128-way image classification set "Data" from GitHub (carranzaevolve/recono); label vocabulary: 19 Crimes, 4 Soles, 4 Soles variant 1, 4 Soles variant 2, 4 Soles variant 3, 4 Soles variant 4, 4 Soles variant 6, Bacardi, Beringer, Bodegas Franco Espanolas, Campo Viejo, Casillero del Diablo, Concha Toro Lambrusco, Concha Toro Reservado, Concha Toro Trio, Cune, Josh, La Cetto, La Redonda, La Redonda variant 2, Martini, Moet and Chandon, Monte Xanic, Pata Negra, Riunite, Robert Mondavi, Sangre de Cristo, Santa Julia, Santa Rita, Siglo, Sol y Nieve, Sutter Home, Trivento, varios variant 1, Vina Maipo, World Table, Yellow Tail, Alma Mora, Andre, Anis Mico, Apothic, Barefoot, Boones, California Valle blanco, California Valle tinto, Caribe Cooler, Caribe Cooler Ultra, Carlo Rossi, Carlo Rossi fruit red, Carlo Rossi red, Carlo Rossi white, Carlo Rossi rosso frescato, Carnivor, Carnivor cabernet sauvignon, Codorniu, Conti licor, Controy licor naranja, Cool Wine, Cool Wine blanco, Cool Wine fruity blanco, Cool Wine fruity rosado, Cool Wine fruity tinto, Cool Wine rosado, Cool Wine tinto, Dark Horse, Dark Horse cabernet, Dark Horse chardonnay, Dark Horse merlot, Dark Horse rose, Don Simon white, Ederra, Ederra crianza, Ederra reserva, Ederra roble, Flamingo licor, Gallo, Gallo Family, Gallo Family cabernet, Gallo Family chardonnay, Gallo Family merlot, Gallo Family vin white, Gato Negro, Ghost, Ghost Pines, Glen Bays, Jarabe Madrilena, JP Chenet, Las Moras, Los Intocables, Los Pasos, Louis Martini, MacMurray pinot noir, Medusa Gomichela, Medusa Ultravioleta, Mirassou, Mora, Rompope Holandes, Ron Antillano, Santa Helena, Santa Helena cabernet, Santa Helena carmenere, Santa Helena chardonnay, Santa Helena gran reserva cabernet, Santa Helena gran vino, Santa Helena gran vino rose, Santa Helena gran vino tinto, Santa Helena reserva merlot, Santa Helena rose, Santa Helena varietal cabernet sauvignon, Santa Helena varietal carmenere, Santa Helena varietal chardonnay, Santa Helena varietal merlot, San Telmo, San Telmo cabernet, San Telmo malbec, San Telmo rosado, Septima, Tarapaca, Tequila Jarana, Tequila Mayorazgo, Tequila Viuda de Romero, Tarapaca gran reserva cabernet, Tarapaca gran reserva carmenere, Tarapaca reserva cabernet, Tarapaca reserva carmenere, Trapiche, Tres Coronas, Vodka Karat.

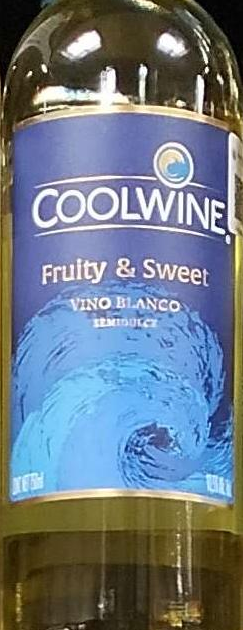
Label: Cool Wine fruity blanco

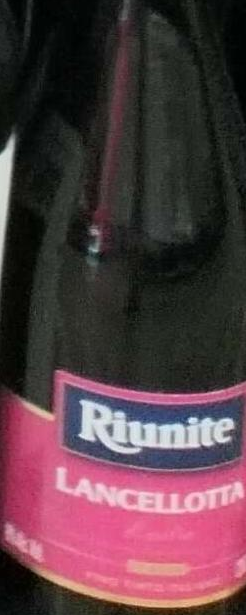
Label: Riunite

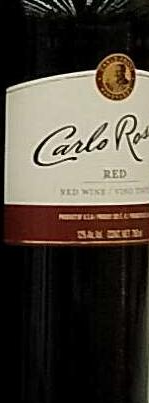
Label: Carlo Rossi red

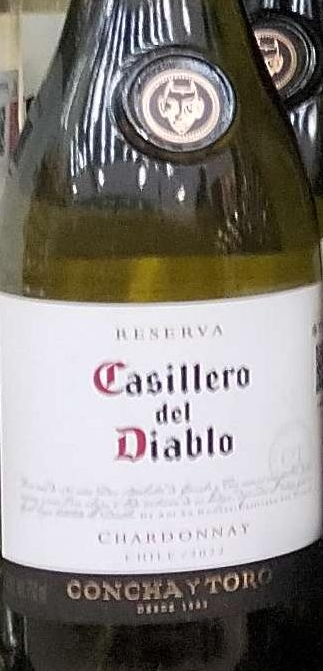
Label: Casillero del Diablo

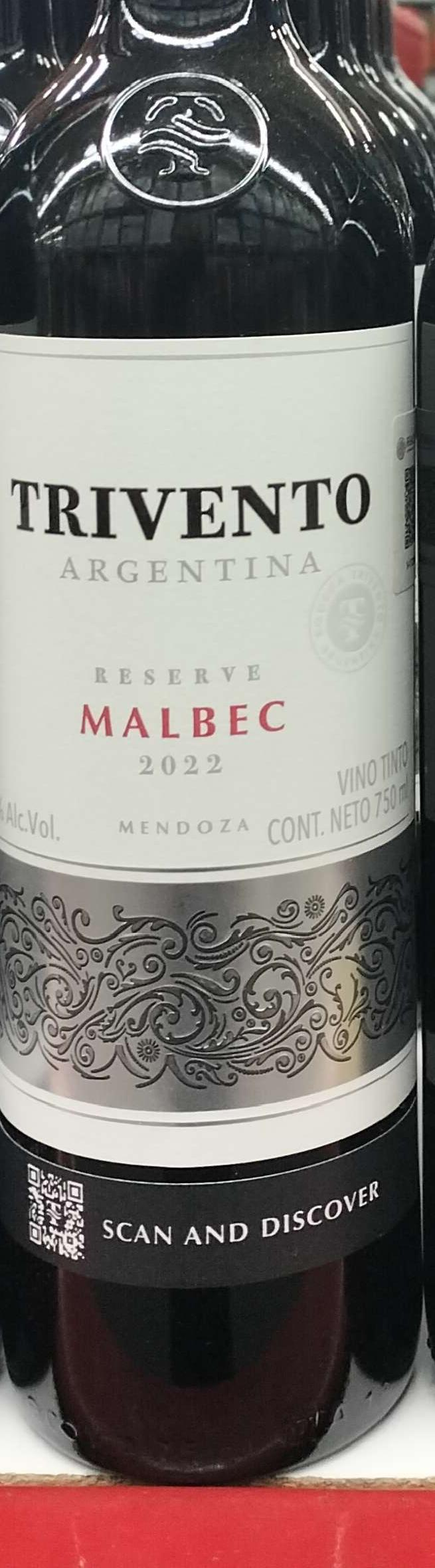
Label: Trivento

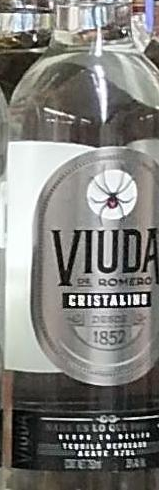
Label: Tequila Viuda de Romero
